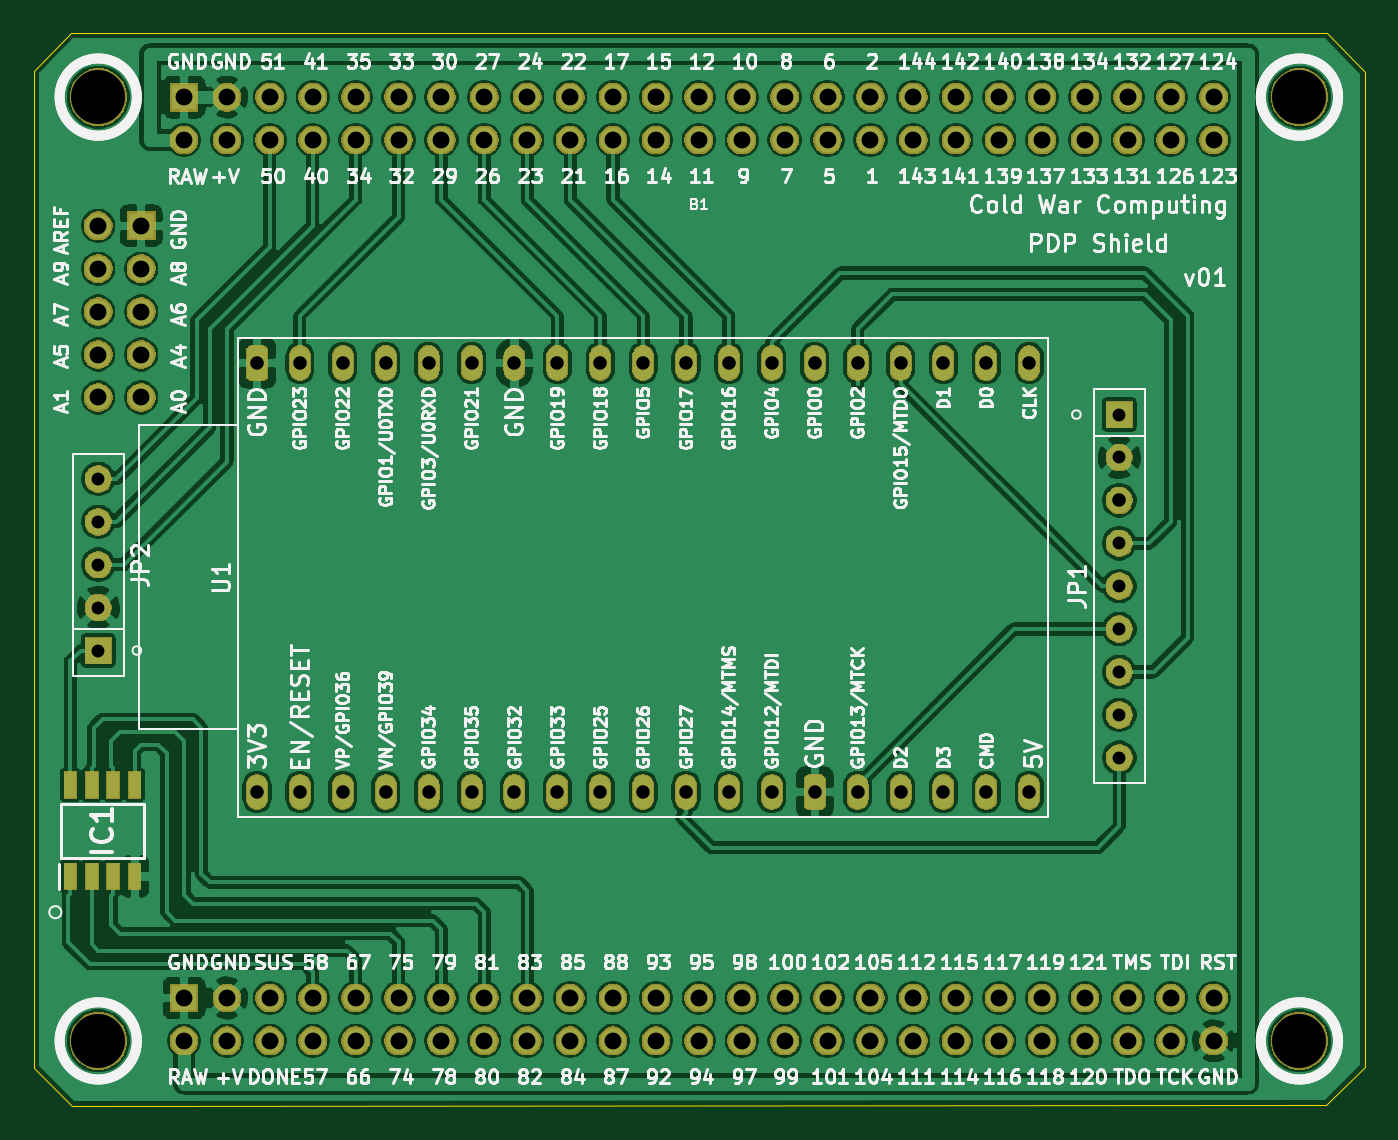
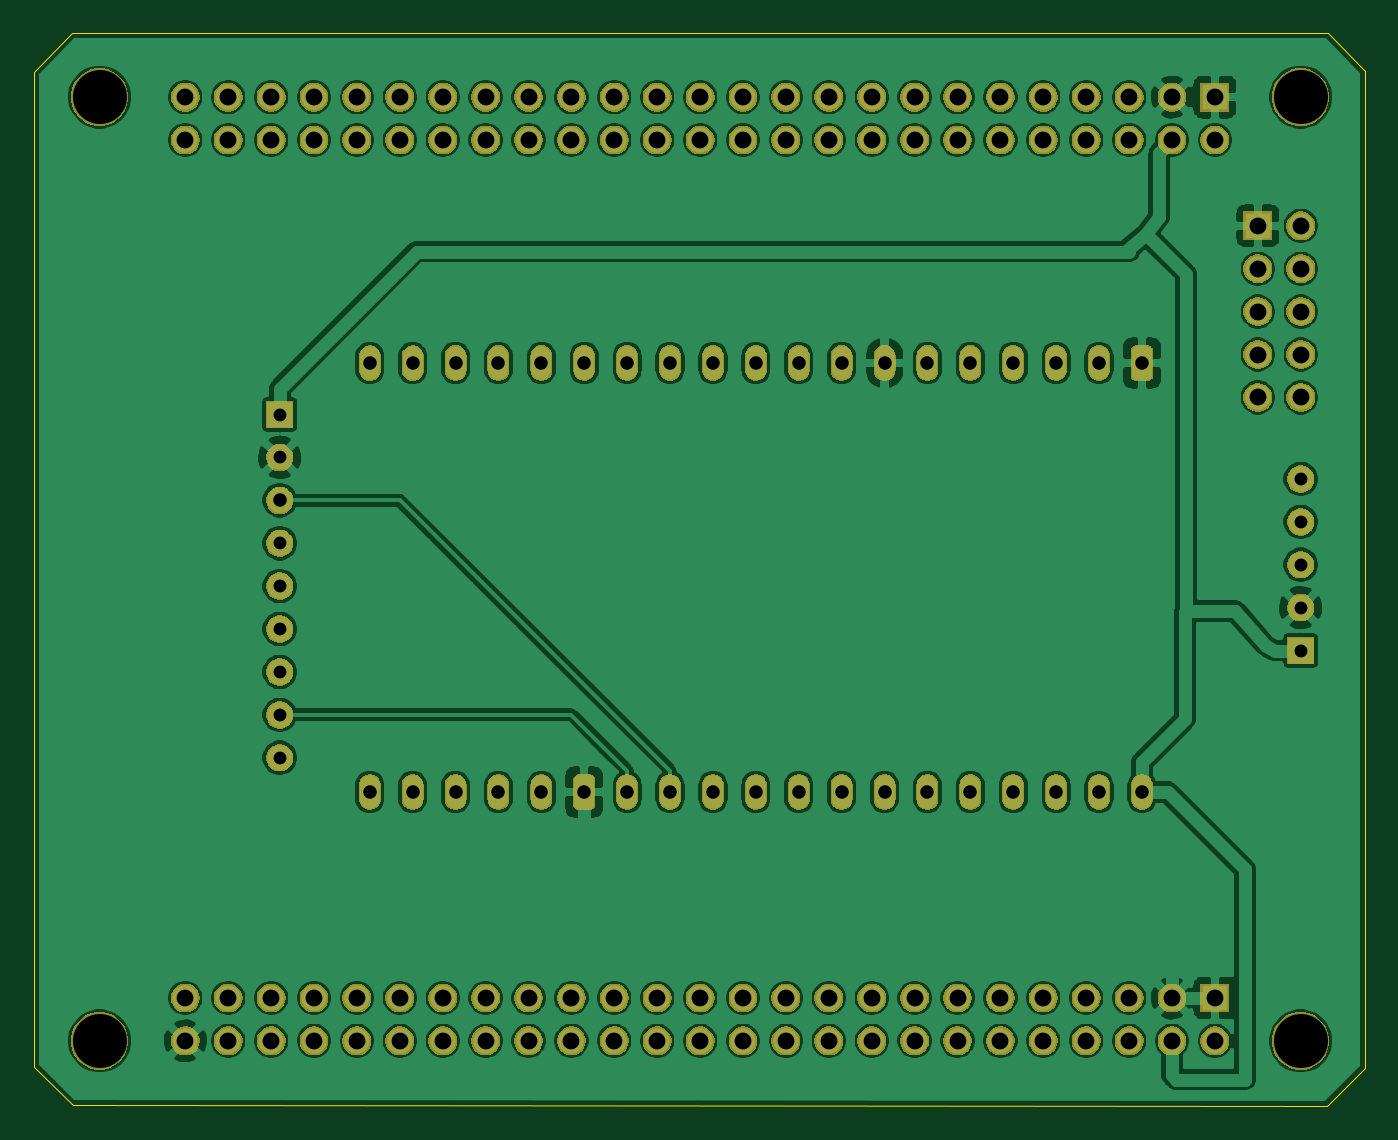
Circuit board: 11 layer files. Board 78.8 x 63.6 mm.
- bottom_copper: PDP_Shield-B_Cu.gbl (326633 bytes)
- bottom_mask: PDP_Shield-B_Mask.gbs (165919 bytes)
- paste: PDP_Shield-B_Paste.gbp (511 bytes)
- bottom_silk: PDP_Shield-B_SilkS.gbo (512 bytes)
- outline: PDP_Shield-Edge_Cuts.gm1 (1012 bytes)
- top_copper: PDP_Shield-F_Cu.gtl (358307 bytes)
- top_mask: PDP_Shield-F_Mask.gts (167079 bytes)
- paste: PDP_Shield-F_Paste.gtp (752 bytes)
- top_silk: PDP_Shield-F_SilkS.gto (156785 bytes)
- drill: PDP_Shield-NPTH.drl (364 bytes)
- drill: PDP_Shield-PTH.drl (2426 bytes)

=== bottom_copper: PDP_Shield-B_Cu.gbl (326633 bytes, source omitted) ===
=== bottom_mask: PDP_Shield-B_Mask.gbs (165919 bytes, source omitted) ===
=== paste: PDP_Shield-B_Paste.gbp ===
G04 #@! TF.GenerationSoftware,KiCad,Pcbnew,5.1.5+dfsg1-2build2*
G04 #@! TF.CreationDate,2021-09-29T22:56:56-05:00*
G04 #@! TF.ProjectId,PDP_Shield,5044505f-5368-4696-956c-642e6b696361,v01*
G04 #@! TF.SameCoordinates,Original*
G04 #@! TF.FileFunction,Paste,Bot*
G04 #@! TF.FilePolarity,Positive*
%FSLAX46Y46*%
G04 Gerber Fmt 4.6, Leading zero omitted, Abs format (unit mm)*
G04 Created by KiCad (PCBNEW 5.1.5+dfsg1-2build2) date 2021-09-29 22:56:56*
%MOMM*%
%LPD*%
G04 APERTURE LIST*
G04 APERTURE END LIST*
M02*

=== bottom_silk: PDP_Shield-B_SilkS.gbo ===
G04 #@! TF.GenerationSoftware,KiCad,Pcbnew,5.1.5+dfsg1-2build2*
G04 #@! TF.CreationDate,2021-09-29T22:56:56-05:00*
G04 #@! TF.ProjectId,PDP_Shield,5044505f-5368-4696-956c-642e6b696361,v01*
G04 #@! TF.SameCoordinates,Original*
G04 #@! TF.FileFunction,Legend,Bot*
G04 #@! TF.FilePolarity,Positive*
%FSLAX46Y46*%
G04 Gerber Fmt 4.6, Leading zero omitted, Abs format (unit mm)*
G04 Created by KiCad (PCBNEW 5.1.5+dfsg1-2build2) date 2021-09-29 22:56:56*
%MOMM*%
%LPD*%
G04 APERTURE LIST*
G04 APERTURE END LIST*
M02*

=== outline: PDP_Shield-Edge_Cuts.gm1 ===
G04 #@! TF.GenerationSoftware,KiCad,Pcbnew,5.1.5+dfsg1-2build2*
G04 #@! TF.CreationDate,2021-09-29T22:56:56-05:00*
G04 #@! TF.ProjectId,PDP_Shield,5044505f-5368-4696-956c-642e6b696361,v01*
G04 #@! TF.SameCoordinates,Original*
G04 #@! TF.FileFunction,Profile,NP*
%FSLAX46Y46*%
G04 Gerber Fmt 4.6, Leading zero omitted, Abs format (unit mm)*
G04 Created by KiCad (PCBNEW 5.1.5+dfsg1-2build2) date 2021-09-29 22:56:56*
%MOMM*%
%LPD*%
G04 APERTURE LIST*
%ADD10C,0.050000*%
G04 APERTURE END LIST*
D10*
X103911400Y-130606800D02*
X103860600Y-130581400D01*
X178130200Y-130556000D02*
X103911400Y-130606800D01*
X180416200Y-128295400D02*
X178130200Y-130556000D01*
X180390800Y-69367400D02*
X180416200Y-128295400D01*
X178181000Y-67056000D02*
X180390800Y-69367400D01*
X103809800Y-67081400D02*
X178181000Y-67056000D01*
X103784400Y-67081400D02*
X103809800Y-67081400D01*
X101600000Y-69316600D02*
X103784400Y-67081400D01*
X101600000Y-128346200D02*
X101600000Y-69316600D01*
X103860600Y-130581400D02*
X101600000Y-128346200D01*
M02*

=== top_copper: PDP_Shield-F_Cu.gtl (358307 bytes, source omitted) ===
=== top_mask: PDP_Shield-F_Mask.gts (167079 bytes, source omitted) ===
=== paste: PDP_Shield-F_Paste.gtp ===
G04 #@! TF.GenerationSoftware,KiCad,Pcbnew,5.1.5+dfsg1-2build2*
G04 #@! TF.CreationDate,2021-09-29T22:56:56-05:00*
G04 #@! TF.ProjectId,PDP_Shield,5044505f-5368-4696-956c-642e6b696361,v01*
G04 #@! TF.SameCoordinates,Original*
G04 #@! TF.FileFunction,Paste,Top*
G04 #@! TF.FilePolarity,Positive*
%FSLAX46Y46*%
G04 Gerber Fmt 4.6, Leading zero omitted, Abs format (unit mm)*
G04 Created by KiCad (PCBNEW 5.1.5+dfsg1-2build2) date 2021-09-29 22:56:56*
%MOMM*%
%LPD*%
G04 APERTURE LIST*
%ADD10R,0.700000X1.525000*%
G04 APERTURE END LIST*
D10*
X103759000Y-111588000D03*
X105029000Y-111588000D03*
X106299000Y-111588000D03*
X107569000Y-111588000D03*
X107569000Y-117012000D03*
X106299000Y-117012000D03*
X105029000Y-117012000D03*
X103759000Y-117012000D03*
M02*

=== top_silk: PDP_Shield-F_SilkS.gto (156785 bytes, source omitted) ===
=== drill: PDP_Shield-NPTH.drl ===
M48
; DRILL file {KiCad 5.1.5+dfsg1-2build2} date Wed 29 Sep 2021 10:57:15 PM CDT
; FORMAT={-:-/ absolute / inch / decimal}
; #@! TF.CreationDate,2021-09-29T22:57:15-05:00
; #@! TF.GenerationSoftware,Kicad,Pcbnew,5.1.5+dfsg1-2build2
; #@! TF.FileFunction,NonPlated,1,2,NPTH
FMAT,2
INCH
T1C0.1259
%
G90
G05
T1
X4.15Y-2.79
X4.15Y-4.99
X6.95Y-2.79
X6.95Y-4.99
T0
M30

=== drill: PDP_Shield-PTH.drl ===
M48
; DRILL file {KiCad 5.1.5+dfsg1-2build2} date Wed 29 Sep 2021 10:57:15 PM CDT
; FORMAT={-:-/ absolute / inch / decimal}
; #@! TF.CreationDate,2021-09-29T22:57:15-05:00
; #@! TF.GenerationSoftware,Kicad,Pcbnew,5.1.5+dfsg1-2build2
; #@! TF.FileFunction,Plated,1,2,PTH
FMAT,2
INCH
T1C0.0300
T2C0.0315
T3C0.0393
%
G90
G05
T1
X6.53Y-3.53
X6.53Y-3.63
X6.53Y-3.83
X6.53Y-3.93
X6.53Y-4.03
X6.53Y-4.13
X6.53Y-4.23
X6.53Y-4.33
X4.15Y-3.68
X4.15Y-3.78
X4.15Y-3.88
X4.15Y-3.98
X4.15Y-4.08
T2
X4.5201Y-3.4099
X4.5201Y-4.4099
X4.6201Y-3.4099
X4.6201Y-4.4099
X4.7201Y-3.4099
X4.7201Y-4.4099
X4.8201Y-3.4099
X4.8201Y-4.4099
X4.9201Y-3.4099
X4.9201Y-4.4099
X5.0201Y-3.4099
X5.0201Y-4.4099
X5.1201Y-3.4099
X5.1201Y-4.4099
X5.2201Y-3.4099
X5.2201Y-4.4099
X5.3201Y-3.4099
X5.3201Y-4.4099
X5.4201Y-3.4099
X5.4201Y-4.4099
X5.5201Y-3.4099
X5.5201Y-4.4099
X5.6201Y-3.4099
X5.6201Y-4.4099
X5.7201Y-3.4099
X5.7201Y-4.4099
X5.8201Y-3.4099
X5.8201Y-4.4099
X5.9201Y-3.4099
X5.9201Y-4.4099
X6.0201Y-3.4099
X6.0201Y-4.4099
X6.1201Y-3.4099
X6.1201Y-4.4099
X6.22Y-3.41
X6.2201Y-4.4099
X6.32Y-3.41
X6.3201Y-4.4099
X6.53Y-3.73
T3
X4.15Y-3.09
X4.15Y-3.19
X4.15Y-3.29
X4.15Y-3.39
X4.15Y-3.49
X4.25Y-3.09
X4.25Y-3.19
X4.25Y-3.29
X4.25Y-3.39
X4.25Y-3.49
X4.35Y-2.79
X4.35Y-2.89
X4.35Y-4.89
X4.35Y-4.99
X4.45Y-2.79
X4.45Y-2.89
X4.45Y-4.89
X4.45Y-4.99
X4.55Y-2.79
X4.55Y-2.89
X4.55Y-4.89
X4.55Y-4.99
X4.65Y-2.79
X4.65Y-2.89
X4.65Y-4.89
X4.65Y-4.99
X4.75Y-2.79
X4.75Y-2.89
X4.75Y-4.89
X4.75Y-4.99
X4.85Y-2.79
X4.85Y-2.89
X4.85Y-4.89
X4.85Y-4.99
X4.95Y-2.79
X4.95Y-2.89
X4.95Y-4.89
X4.95Y-4.99
X5.05Y-2.79
X5.05Y-2.89
X5.05Y-4.89
X5.05Y-4.99
X5.15Y-2.79
X5.15Y-2.89
X5.15Y-4.89
X5.15Y-4.99
X5.25Y-2.79
X5.25Y-2.89
X5.25Y-4.89
X5.25Y-4.99
X5.35Y-2.79
X5.35Y-2.89
X5.35Y-4.89
X5.35Y-4.99
X5.45Y-2.79
X5.45Y-2.89
X5.45Y-4.89
X5.45Y-4.99
X5.55Y-2.79
X5.55Y-2.89
X5.55Y-4.89
X5.55Y-4.99
X5.65Y-2.79
X5.65Y-2.89
X5.65Y-4.89
X5.65Y-4.99
X5.75Y-2.79
X5.75Y-2.89
X5.75Y-4.89
X5.75Y-4.99
X5.85Y-2.79
X5.85Y-2.89
X5.85Y-4.89
X5.85Y-4.99
X5.95Y-2.79
X5.95Y-2.89
X5.95Y-4.89
X5.95Y-4.99
X6.05Y-2.79
X6.05Y-2.89
X6.05Y-4.89
X6.05Y-4.99
X6.15Y-2.79
X6.15Y-2.89
X6.15Y-4.89
X6.15Y-4.99
X6.25Y-2.79
X6.25Y-2.89
X6.25Y-4.89
X6.25Y-4.99
X6.35Y-2.79
X6.35Y-2.89
X6.35Y-4.89
X6.35Y-4.99
X6.45Y-2.79
X6.45Y-2.89
X6.45Y-4.89
X6.45Y-4.99
X6.55Y-2.79
X6.55Y-2.89
X6.55Y-4.89
X6.55Y-4.99
X6.65Y-2.79
X6.65Y-2.89
X6.65Y-4.89
X6.65Y-4.99
X6.75Y-2.79
X6.75Y-2.89
X6.75Y-4.89
X6.75Y-4.99
T0
M30

